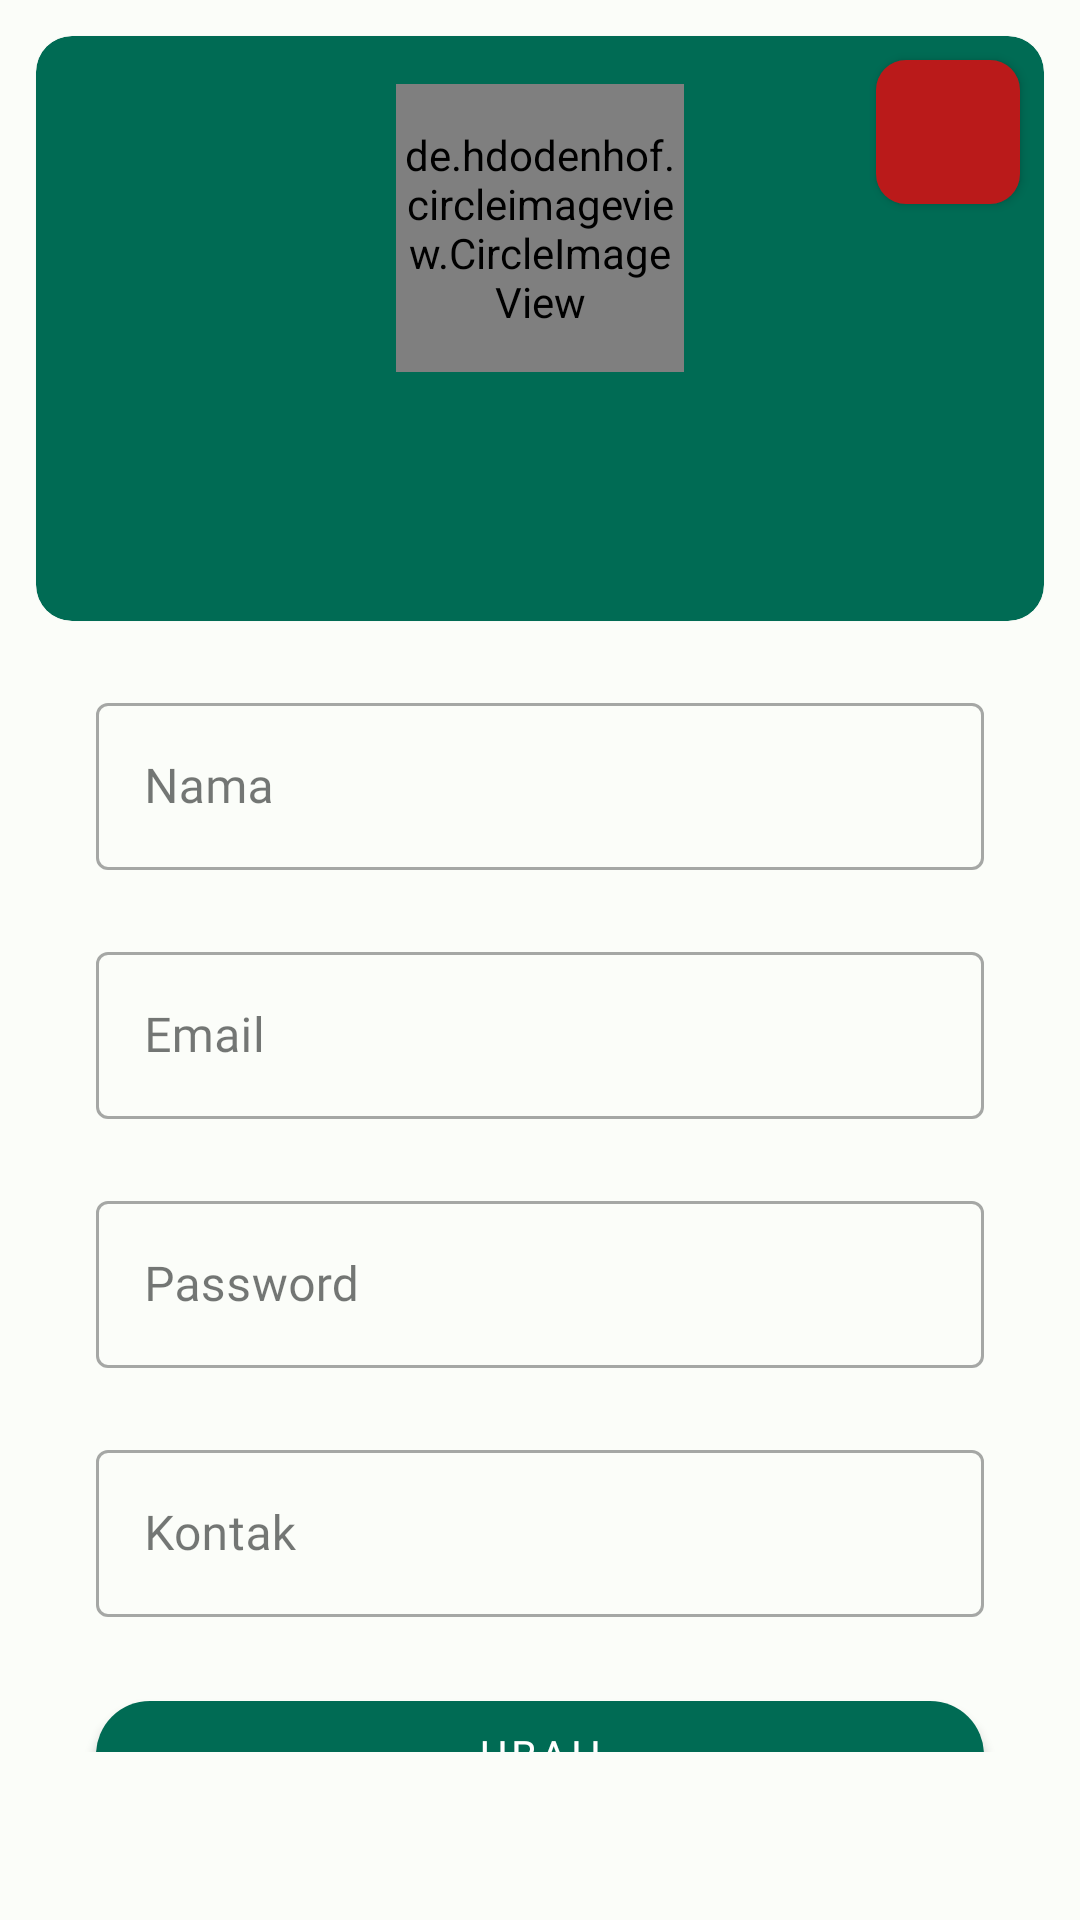

Produce the Android XML layout that renders to this screen, including the resource entries it uses.
<!-- AndroidManifest.xml: application theme Theme.FarmTrade -->
<!-- res/layout/fragment_profile.xml -->
<?xml version="1.0" encoding="utf-8"?>
<androidx.constraintlayout.widget.ConstraintLayout xmlns:android="http://schemas.android.com/apk/res/android"
    xmlns:app="http://schemas.android.com/apk/res-auto"
    xmlns:tools="http://schemas.android.com/tools"
    android:layout_width="match_parent"
    android:layout_height="match_parent"
    tools:context=".ui.profile.ProfileFragment"
    android:paddingBottom="56dp">


    <com.google.android.material.card.MaterialCardView
        android:layout_width="match_parent"
        android:layout_height="195dp"
        android:id="@+id/card"
        app:layout_constraintEnd_toEndOf="parent"
        app:layout_constraintStart_toStartOf="parent"
        app:layout_constraintTop_toTopOf="parent"
        android:layout_marginTop="12dp"
        android:layout_marginHorizontal="12dp"
        app:cardCornerRadius="12dp"
        app:cardBackgroundColor="?attr/colorPrimary"
        >
        <androidx.appcompat.widget.LinearLayoutCompat
            android:layout_width="match_parent"
            android:layout_height="match_parent"
            android:orientation="vertical">
            <de.hdodenhof.circleimageview.CircleImageView
                android:id="@+id/profile_image"
                android:layout_width="96dp"
                android:layout_height="96dp"
                android:layout_marginTop="16dp"
                android:layout_gravity="center_horizontal"
                tools:src="@tools:sample/avatars" />

            <TextView
                android:id="@+id/name_label"
                style="@style/Text.Headline.Small"
                android:layout_width="wrap_content"
                android:layout_height="wrap_content"
                android:layout_gravity="center_horizontal"
                android:textColor="@color/white"
                android:textStyle="bold"
                android:layout_marginTop="13dp"
                tools:text="Nama Lengkap" />
        </androidx.appcompat.widget.LinearLayoutCompat>
    </com.google.android.material.card.MaterialCardView>
    <com.google.android.material.textfield.TextInputLayout
        android:id="@+id/profile_name_layout"
        style="@style/Widget.MaterialComponents.TextInputLayout.OutlinedBox"
        android:layout_width="0dp"
        android:layout_height="wrap_content"
        android:layout_marginTop="22dp"
        android:layout_marginStart="32dp"
        android:layout_marginEnd="32dp"
        app:layout_constraintEnd_toEndOf="parent"
        app:layout_constraintStart_toStartOf="parent"
        app:layout_constraintTop_toBottomOf="@id/card"
        android:hint="@string/name">

        <com.google.android.material.textfield.TextInputEditText
            android:id="@+id/profile_name_ed"
            android:layout_width="match_parent"
            android:layout_height="wrap_content"
            android:ems="10"
            android:inputType="textPersonName"
            tools:ignore="SpeakableTextPresentCheck"
            style="@style/Text.Body.Large" />
    </com.google.android.material.textfield.TextInputLayout>

    <com.google.android.material.textfield.TextInputLayout
        android:id="@+id/profile_email_layout"
        style="@style/Widget.MaterialComponents.TextInputLayout.OutlinedBox"
        android:layout_width="0dp"
        android:layout_height="wrap_content"
        android:layout_marginTop="22dp"
        android:layout_marginStart="32dp"
        android:layout_marginEnd="32dp"
        app:layout_constraintEnd_toEndOf="parent"
        app:layout_constraintStart_toStartOf="parent"
        app:layout_constraintTop_toBottomOf="@id/profile_name_layout"
        android:hint="@string/email">

        <com.google.android.material.textfield.TextInputEditText
            android:id="@+id/profile_email_ed"
            android:layout_width="match_parent"
            android:layout_height="wrap_content"
            android:ems="10"
            android:inputType="textEmailAddress"
            tools:ignore="SpeakableTextPresentCheck"
            style="@style/Text.Body.Large" />
    </com.google.android.material.textfield.TextInputLayout>
    <com.google.android.material.textfield.TextInputLayout
        android:id="@+id/profile_password_layout"
        style="@style/Widget.MaterialComponents.TextInputLayout.OutlinedBox"
        android:layout_width="0dp"
        android:layout_height="wrap_content"
        android:layout_marginTop="22dp"
        android:layout_marginStart="32dp"
        android:layout_marginEnd="32dp"
        app:layout_constraintEnd_toEndOf="parent"
        app:layout_constraintStart_toStartOf="parent"
        app:layout_constraintTop_toBottomOf="@id/profile_email_layout"
        android:hint="@string/password">

        <com.google.android.material.textfield.TextInputEditText
            android:id="@+id/profile_password_ed"
            android:layout_width="match_parent"
            android:layout_height="wrap_content"
            android:ems="10"
            android:inputType="textPassword"
            tools:ignore="SpeakableTextPresentCheck"
            style="@style/Text.Body.Large" />
    </com.google.android.material.textfield.TextInputLayout>
    <com.google.android.material.textfield.TextInputLayout
        android:id="@+id/profile_contact_layout"
        style="@style/Widget.MaterialComponents.TextInputLayout.OutlinedBox"
        android:layout_width="0dp"
        android:layout_height="wrap_content"
        android:layout_marginTop="22dp"
        android:layout_marginStart="32dp"
        android:layout_marginEnd="32dp"
        app:layout_constraintEnd_toEndOf="parent"
        app:layout_constraintStart_toStartOf="parent"
        app:layout_constraintTop_toBottomOf="@id/profile_password_layout"
        android:hint="@string/contact">

        <com.google.android.material.textfield.TextInputEditText
            android:id="@+id/profile_contact_ed"
            android:layout_width="match_parent"
            android:layout_height="wrap_content"
            android:ems="10"
            android:inputType="phone"
            tools:ignore="SpeakableTextPresentCheck"
            style="@style/Text.Body.Large" />
    </com.google.android.material.textfield.TextInputLayout>
    <com.google.android.material.button.MaterialButton
        android:id="@+id/btn_change"
        android:layout_width="match_parent"
        android:layout_height="wrap_content"
        android:text="@string/change"
        style="@style/Text.Title.Small"
        android:layout_marginHorizontal="32dp"
        android:layout_marginTop="22dp"
        app:layout_constraintStart_toStartOf="parent"
        app:layout_constraintEnd_toEndOf="parent"
        app:layout_constraintTop_toBottomOf="@id/profile_contact_layout"
        app:cornerRadius="20dp"
        />
    <com.google.android.material.button.MaterialButton
        android:id="@+id/btn_cancel"
        android:layout_width="match_parent"
        android:layout_height="wrap_content"
        android:text="@string/cancel"
        style="@style/Text.Title.Small"
        android:layout_marginHorizontal="32dp"
        android:layout_marginTop="12dp"
        app:layout_constraintStart_toStartOf="parent"
        app:layout_constraintEnd_toEndOf="parent"
        app:layout_constraintTop_toBottomOf="@id/btn_change"
        app:cornerRadius="20dp"
        android:backgroundTint="?attr/colorError"
        android:visibility="gone"/>

    <com.google.android.material.button.MaterialButton
        android:id="@+id/btn_logout"
        android:layout_width="48dp"
        android:layout_height="48dp"
        android:layout_margin="20dp"
        app:layout_constraintEnd_toEndOf="parent"
        app:layout_constraintTop_toTopOf="parent"
        app:iconPadding="0dp"
        app:icon="@drawable/baseline_logout_24"
        app:cornerRadius="10dp"
        app:iconGravity="start"
        android:insetLeft="0dp"
        android:insetTop="0dp"
        android:insetRight="0dp"
        android:insetBottom="0dp"
        app:backgroundTint="?attr/colorError"
        tools:ignore="SpeakableTextPresentCheck"
        />

    <ProgressBar
        android:id="@+id/progressBar"
        android:layout_width="wrap_content"
        android:layout_height="wrap_content"
        app:layout_constraintBottom_toBottomOf="parent"
        app:layout_constraintEnd_toEndOf="parent"
        app:layout_constraintStart_toStartOf="parent"
        app:layout_constraintTop_toTopOf="parent"
        android:visibility="gone"
        tools:visibility="visible"/>
</androidx.constraintlayout.widget.ConstraintLayout>
<!-- resources referenced by this layout -->
<resources>
  <color name="white">#FFFFFFFF</color>
  <string name="cancel">Batal</string>
  <string name="change">Ubah</string>
  <string name="contact">Kontak</string>
  <string name="email">Email</string>
  <string name="name">Nama</string>
  <string name="password">Password</string>
  <style name="Text.Body.Large">
          <item name="android:textSize">16sp</item>
      </style>
  <style name="Text.Headline.Small">
          <item name="android:textSize">24sp</item>
      </style>
  <style name="Text.Title.Small">
          <item name="android:textSize">14sp</item>
      </style>
  <color name="md_theme_light_primary">#006B54</color>
  <color name="md_theme_light_onPrimary">#FFFFFF</color>
  <color name="md_theme_light_primaryContainer">#80F8D2</color>
  <color name="md_theme_light_onPrimaryContainer">#002118</color>
  <color name="md_theme_light_secondary">#4B635A</color>
  <color name="md_theme_light_onSecondary">#FFFFFF</color>
  <color name="md_theme_light_secondaryContainer">#CEE9DC</color>
  <color name="md_theme_light_onSecondaryContainer">#082018</color>
  <color name="md_theme_light_tertiary">#406376</color>
  <color name="md_theme_light_onTertiary">#FFFFFF</color>
  <color name="md_theme_light_tertiaryContainer">#C3E8FE</color>
  <color name="md_theme_light_onTertiaryContainer">#001E2C</color>
  <color name="md_theme_light_error">#BA1A1A</color>
  <color name="md_theme_light_onError">#FFFFFF</color>
  <color name="md_theme_light_errorContainer">#FFDAD6</color>
  <color name="md_theme_light_onErrorContainer">#410002</color>
  <color name="md_theme_light_outline">#707974</color>
  <color name="md_theme_light_background">#FBFDF9</color>
  <color name="md_theme_light_onBackground">#191C1B</color>
  <color name="md_theme_light_surface">#F8FAF7</color>
  <color name="md_theme_light_onSurface">#191C1B</color>
  <color name="md_theme_light_surfaceVariant">#DBE5DF</color>
  <color name="md_theme_light_onSurfaceVariant">#3F4945</color>
  <color name="md_theme_light_inverseSurface">#2E312F</color>
  <color name="md_theme_light_inverseOnSurface">#EFF1EE</color>
  <color name="md_theme_light_inversePrimary">#62DBB7</color>
</resources>
